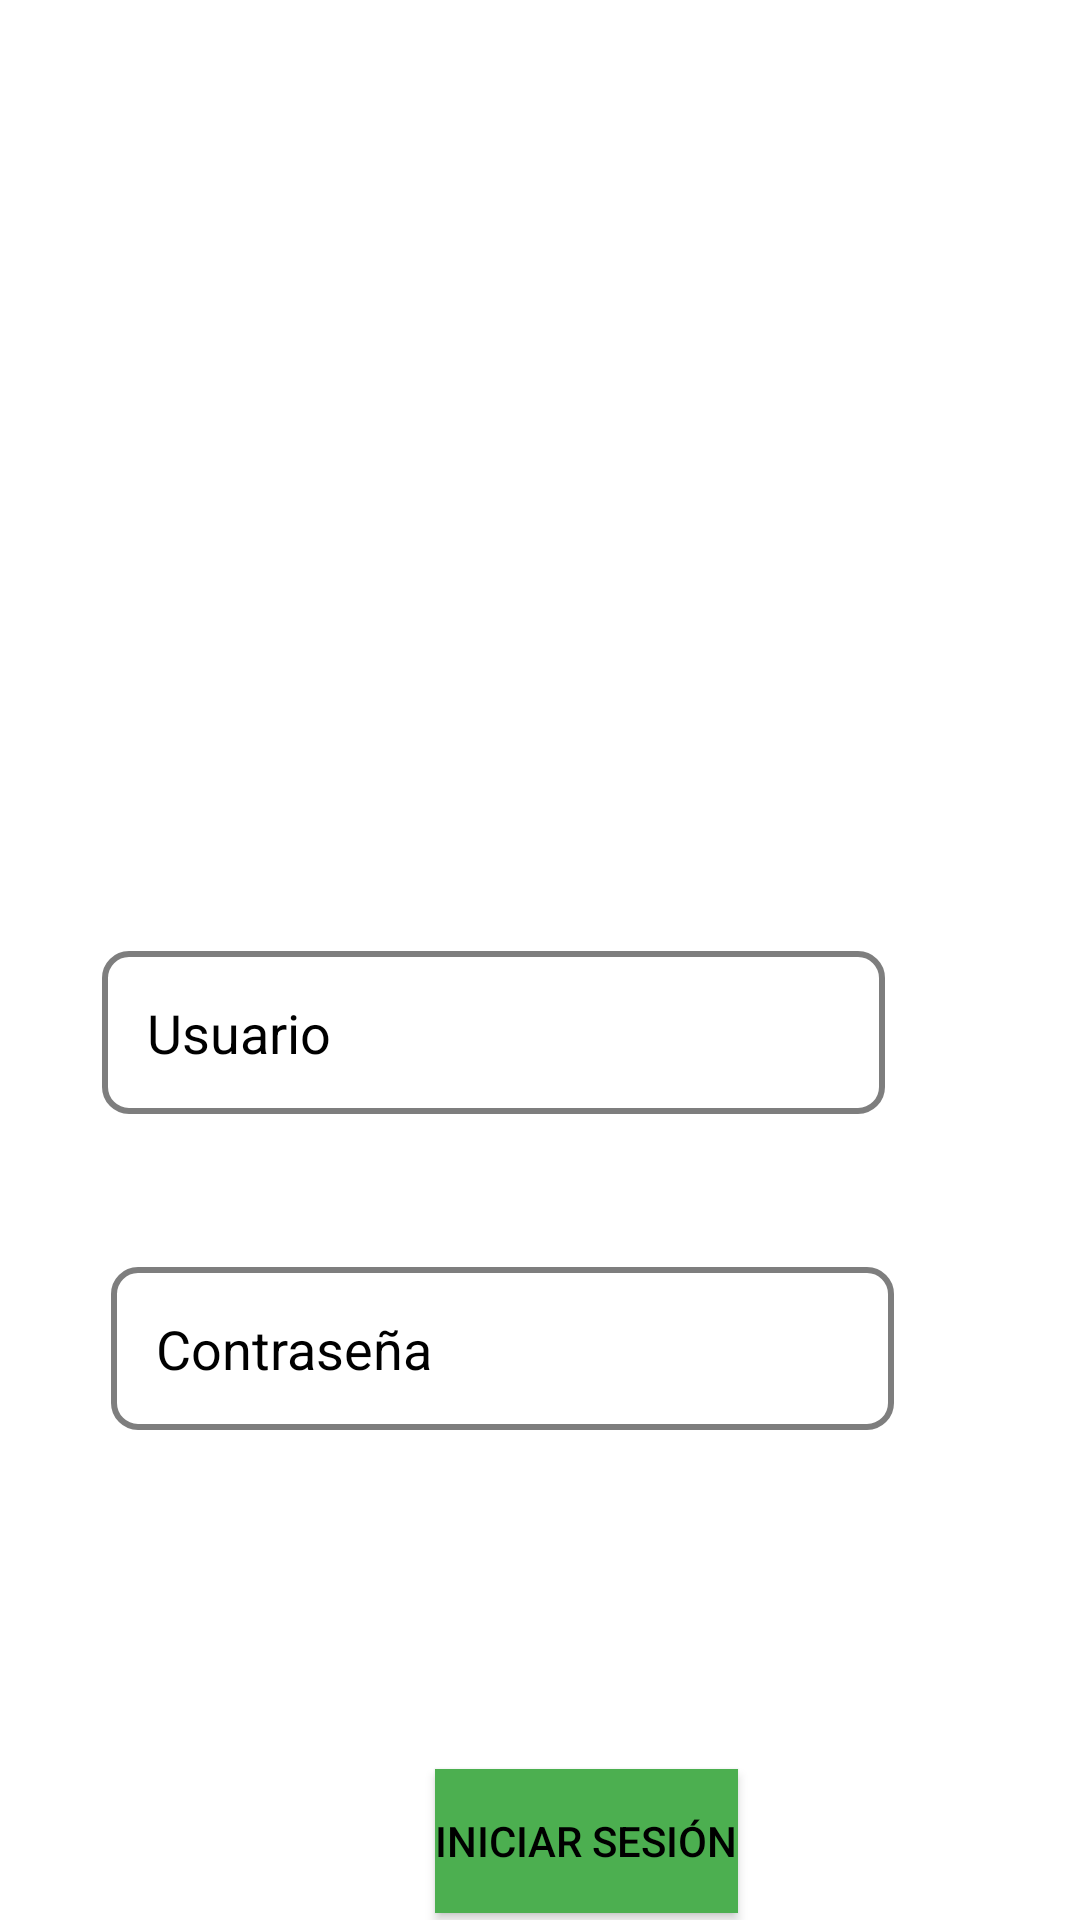

Layout XML and referenced resources for this Android screen:
<!-- AndroidManifest.xml: application theme Theme.CabinaGiratoria -->
<!-- res/layout/activity_login.xml -->
<?xml version="1.0" encoding="utf-8"?>
<androidx.constraintlayout.widget.ConstraintLayout xmlns:android="http://schemas.android.com/apk/res/android"
    xmlns:app="http://schemas.android.com/apk/res-auto"
    xmlns:tools="http://schemas.android.com/tools"
    android:layout_width="match_parent"
    android:layout_height="match_parent"
    tools:context=".LoginActivity">

    <RelativeLayout
        android:layout_width="match_parent"
        android:layout_height="match_parent"
        android:background="#FFFFFF"
        tools:layout_editor_absoluteX="0dp"
        tools:layout_editor_absoluteY="0dp">

        <ImageView
            android:id="@+id/imageView"
            android:layout_width="247dp"
            android:layout_height="234dp"
            android:layout_alignParentStart="true"
            android:layout_alignParentTop="true"
            android:layout_alignParentEnd="true"
            android:layout_marginStart="66dp"
            android:layout_marginTop="39dp"
            android:layout_marginEnd="59dp"
            android:src="@drawable/logo" />

        <EditText
            android:id="@+id/editTextUsername"
            android:layout_width="261dp"
            android:layout_height="wrap_content"
            android:layout_below="@+id/imageView"
            android:layout_alignParentEnd="true"
            android:layout_marginTop="44dp"
            android:layout_marginEnd="65dp"
            android:background="@drawable/edittext_border"
            android:hint="Usuario"
            android:inputType="text"
            android:padding="15dp"
            android:textColor="@color/black"
            android:textColorHint="@color/black"
            android:textSize="18sp" />

        <EditText
            android:id="@+id/editTextPassword"
            android:layout_width="261dp"
            android:layout_height="wrap_content"
            android:layout_below="@+id/editTextUsername"
            android:layout_alignParentEnd="true"
            android:layout_marginTop="51dp"
            android:layout_marginEnd="62dp"
            android:background="@drawable/edittext_border"
            android:hint="Contraseña"
            android:inputType="textPassword"
            android:textColor="@color/black"
            android:textColorHint="@color/black"
            android:padding="15dp"
            android:textSize="18sp" />

        <Button
            android:id="@+id/buttonLogin"
            android:layout_width="wrap_content"
            android:layout_height="wrap_content"
            android:layout_below="@+id/editTextPassword"
            android:layout_alignParentEnd="true"
            android:layout_marginTop="113dp"
            android:layout_marginEnd="114dp"
            android:background="#4CAF50"
            android:onClick="onLoginButtonClicked"
            android:text="Iniciar sesión"
            android:textColor="@color/black" />


    </RelativeLayout>


</androidx.constraintlayout.widget.ConstraintLayout>
<!-- resources referenced by this layout -->
<resources>
  <color name="black">#FF000000</color>
  <!-- drawable edittext_border (drawable) -->
  <shape xmlns:android="http://schemas.android.com/apk/res/android">
      <stroke
          android:width="2dp"
          android:color="#7E7E7E" />
      <solid android:color="@android:color/transparent" />
      <corners android:radius="8dp" />
  </shape>
  <style name="Theme.CabinaGiratoria" parent="Theme.MaterialComponents.DayNight.DarkActionBar">
          
          <item name="colorPrimary">@color/purple_500</item>
          <item name="colorPrimaryVariant">@color/purple_700</item>
          <item name="colorOnPrimary">@color/white</item>
          
          <item name="colorSecondary">@color/teal_200</item>
          <item name="colorSecondaryVariant">@color/teal_700</item>
          <item name="colorOnSecondary">@color/black</item>
          
          <item name="android:statusBarColor" tools:targetApi="l">?attr/colorPrimaryVariant</item>
          
      </style>
  <color name="purple_500">#FF6200EE</color>
  <color name="purple_700">#FF3700B3</color>
  <color name="white">#FFFFFFFF</color>
  <color name="teal_200">#FF03DAC5</color>
  <color name="teal_700">#FF018786</color>
</resources>
